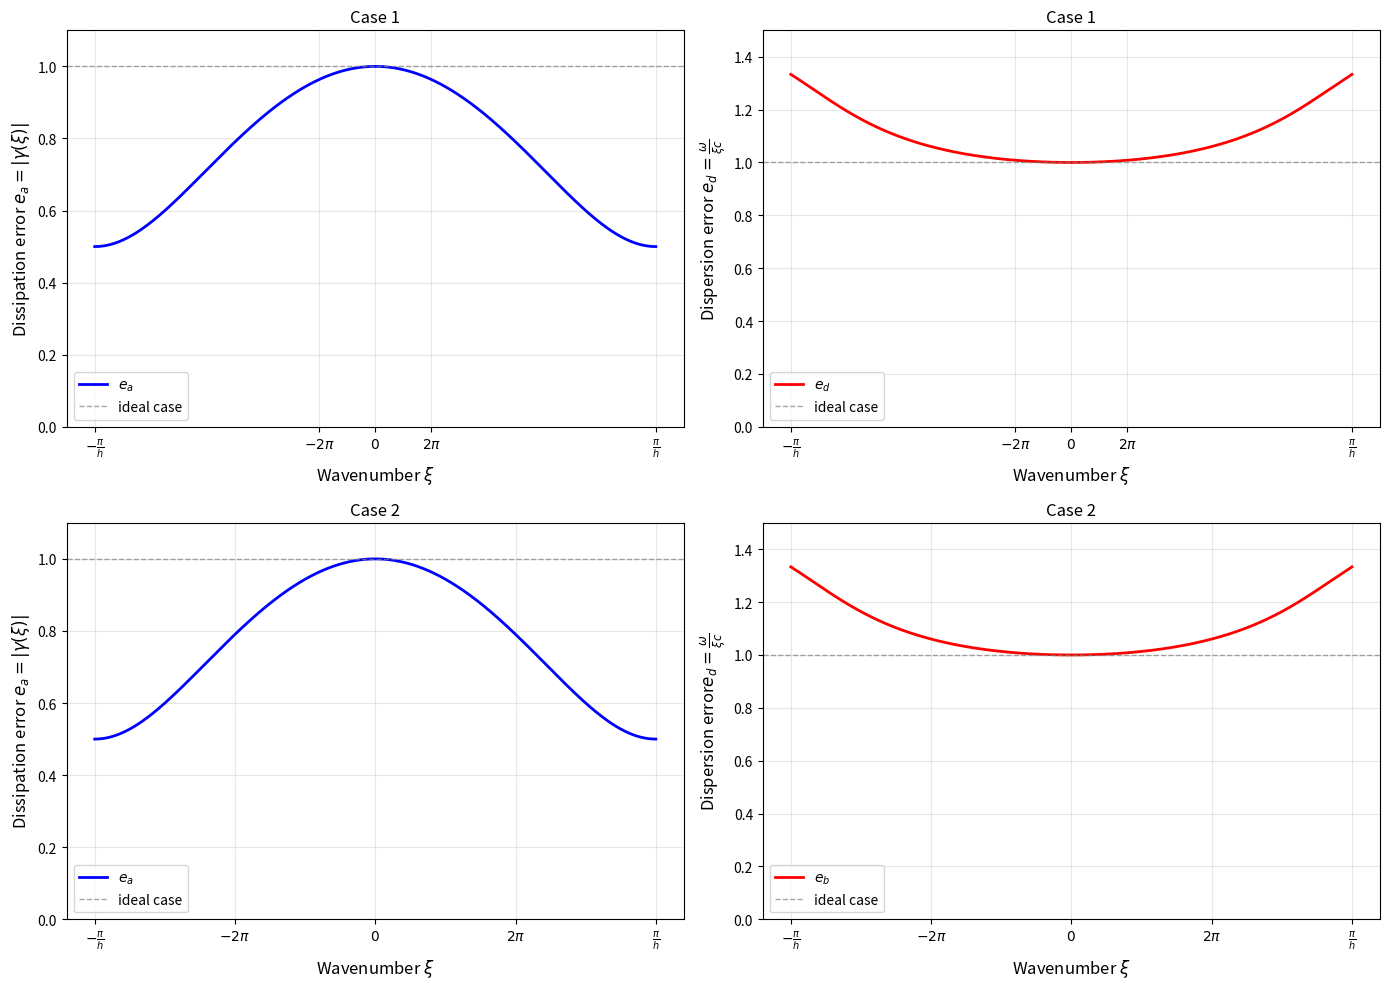

This chart was generated by the following Python code: (Note: this script raises an exception after producing the figure.)
from matplotlib import pyplot as plt
import numpy as np


def von_neumann_analysis(c, h, dt, n_points=500):

    nu = c * dt / h
    xi_max = np.pi / h
    xi = np.linspace(-xi_max, xi_max, n_points)
    gamma = 1 - nu * (1 - np.exp(-1j * xi * h))
    e_a = np.abs(gamma)
    omega = -np.angle(gamma) / dt
    e_d = np.zeros_like(xi)
    # prevent NaN by dividing by 0
    mask = xi != 0
    e_d[mask] = omega[mask] / (xi[mask] * c)
    e_d[~mask] = 1

    return xi, e_a, e_d


c = 1.0
t_target = 1.0

h1 = 1 / 10
dt1 = 0.75 * h1

h2 = 1 / 4
dt2 = 0.75 * h2
xi1, ea1, ed1 = von_neumann_analysis(c, h1, dt1)
xi2, ea2, ed2 = von_neumann_analysis(c, h2, dt2)

fig, axes = plt.subplots(2, 2, figsize=(14, 10))

axes[0, 0].plot(xi1, ea1, "b-", linewidth=2,label=r'$e_a$')
axes[0, 0].set_xlabel(r"Wavenumber $\xi$", fontsize=12)
axes[0, 0].set_ylabel(r"Dissipation error $e_a = |\gamma(\xi)|$", fontsize=12)
axes[0, 0].set_title(f"Case 1")
axes[0, 0].grid(True, alpha=0.3)
axes[0, 0].set_ylim([0, 1.1])
axes[0, 0].axhline(y=1,color='gray',linestyle='--',linewidth=1,alpha=0.7,label='ideal case')
axes[0, 0].set_xticks([-np.pi/h1, -2*np.pi, 0, 2*np.pi, np.pi/h1])
axes[0, 0].set_xticklabels([r'$-\frac{\pi}{h}$',r'$-2\pi$',r'$0$',r'$2\pi$',r'$\frac{\pi}{h}$'])
axes[0, 0].legend()

axes[0, 1].plot(xi1, ed1, "r-", linewidth=2,label=r'$e_d$')
axes[0, 1].set_xlabel(r"Wavenumber $\xi$", fontsize=12)
axes[0, 1].set_ylabel(r"Dispersion error $e_d = \frac{\omega}{\xi c}$", fontsize=12)
axes[0, 1].set_title(f"Case 1")
axes[0, 1].grid(True, alpha=0.3)
axes[0, 1].set_ylim([0, 1.5])
axes[0, 1].axhline(y=1,color='gray',linestyle='--',linewidth=1,alpha=0.7,label='ideal case')
axes[0, 1].set_xticks([-np.pi/h1, -2*np.pi, 0, 2*np.pi, np.pi/h1])
axes[0, 1].set_xticklabels([r'$-\frac{\pi}{h}$',r'$-2\pi$',r'$0$',r'$2\pi$',r'$\frac{\pi}{h}$'])
axes[0, 1].legend()

axes[1, 0].plot(xi2, ea2, "b-", linewidth=2,label=r'$e_a$')
axes[1, 0].set_xlabel(r"Wavenumber $\xi$", fontsize=12)
axes[1, 0].set_ylabel(r"Dissipation error $e_a = |\gamma(\xi)|$", fontsize=12)
axes[1, 0].set_title(f"Case 2")
axes[1, 0].grid(True, alpha=0.3)
axes[1, 0].set_ylim([0, 1.1])
axes[1, 0].axhline(y=1,color='gray',linestyle='--',linewidth=1,alpha=0.7,label='ideal case')
axes[1, 0].set_xticks([-np.pi/h2, -2*np.pi, 0, 2*np.pi, np.pi/h2])
axes[1, 0].set_xticklabels([r'$-\frac{\pi}{h}$',r'$-2\pi$',r'$0$',r'$2\pi$',r'$\frac{\pi}{h}$'])
axes[1, 0].legend()

axes[1, 1].plot(xi2, ed2, "r-", linewidth=2,label=r'$e_b$')
axes[1, 1].set_xlabel(r"Wavenumber $\xi$", fontsize=12)
axes[1, 1].set_ylabel(r"Dispersion error$e_d = \frac{\omega}{\xi c}$", fontsize=12)
axes[1, 1].set_title(f"Case 2")
axes[1, 1].grid(True, alpha=0.3)
axes[1, 1].set_ylim([0, 1.5])
axes[1, 1].axhline(y=1,color='gray',linestyle='--',linewidth=1,alpha=0.7,label='ideal case')
axes[1, 1].set_xticks([-np.pi/h2, -2*np.pi, 0, 2*np.pi, np.pi/h2])
axes[1, 1].set_xticklabels([r'$-\frac{\pi}{h}$',r'$-2\pi$',r'$0$',r'$2\pi$',r'$\frac{\pi}{h}$'])
axes[1, 1].legend()

plt.tight_layout()
plt.savefig("graph/Q4B.svg", dpi=300, bbox_inches="tight")
plt.show()
